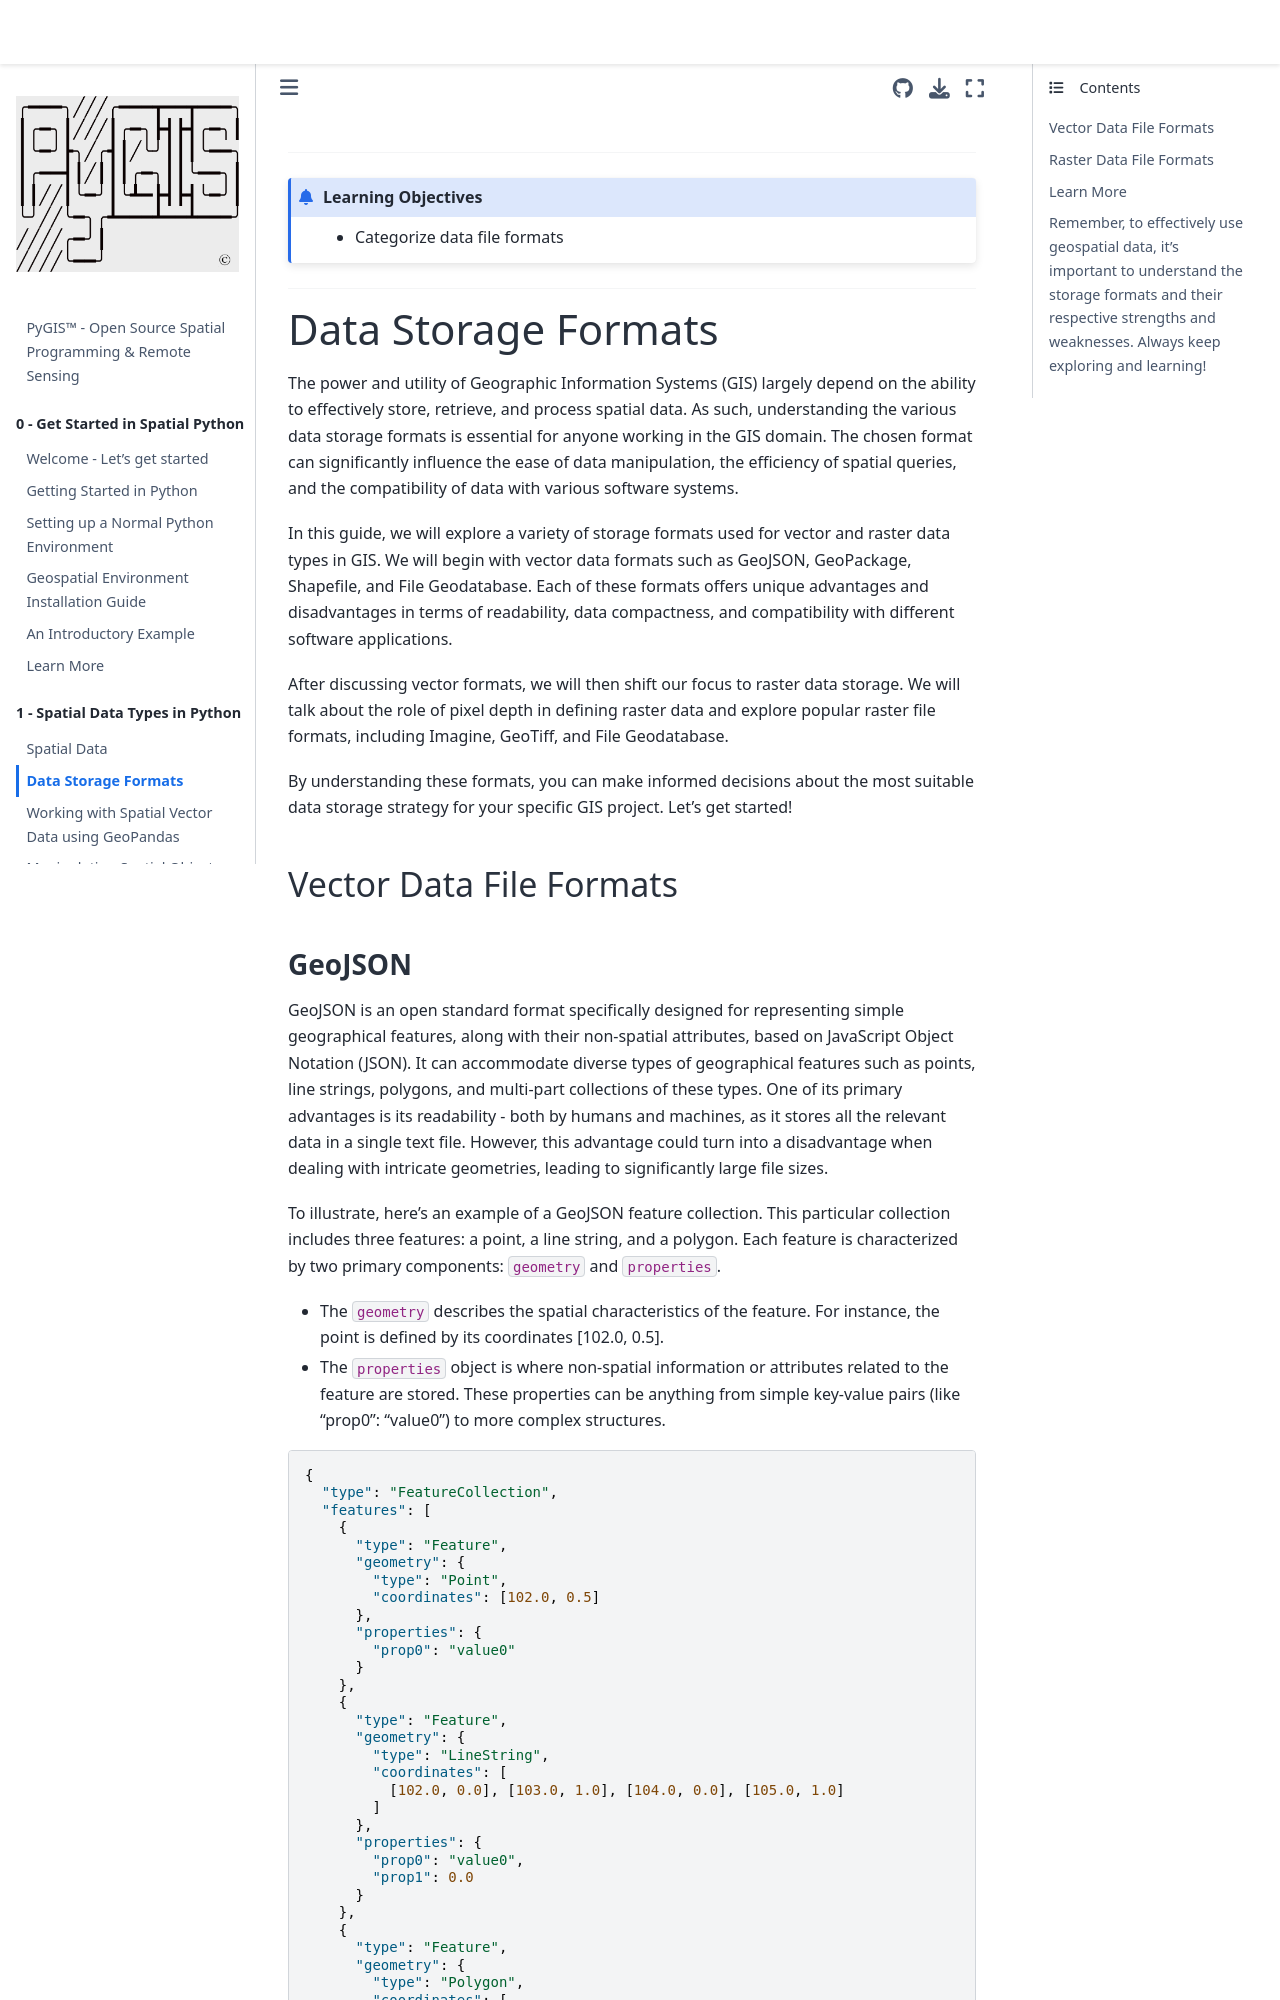

repository: mmann1123/pyGIS · page: docs/c_store_features.html · generator: jekyll

---
jupytext:
  text_representation:
    extension: .md
    format_name: myst
kernelspec:
  display_name: Python 3
  language: python
  name: python3
---

(c_store_features)=
 

---------------
```{admonition} Learning Objectives
* Categorize data file formats
```
--------------


# Data Storage Formats
The power and utility of Geographic Information Systems (GIS) largely depend on the ability to effectively store, retrieve, and process spatial data. As such, understanding the various data storage formats is essential for anyone working in the GIS domain. The chosen format can significantly influence the ease of data manipulation, the efficiency of spatial queries, and the compatibility of data with various software systems.

In this guide, we will explore a variety of storage formats used for vector and raster data types in GIS. We will begin with vector data formats such as GeoJSON, GeoPackage, Shapefile, and File Geodatabase. Each of these formats offers unique advantages and disadvantages in terms of readability, data compactness, and compatibility with different software applications.

After discussing vector formats, we will then shift our focus to raster data storage. We will talk about the role of pixel depth in defining raster data and explore popular raster file formats, including Imagine, GeoTiff, and File Geodatabase.

By understanding these formats, you can make informed decisions about the most suitable data storage strategy for your specific GIS project. Let's get started!

## Vector Data File Formats
